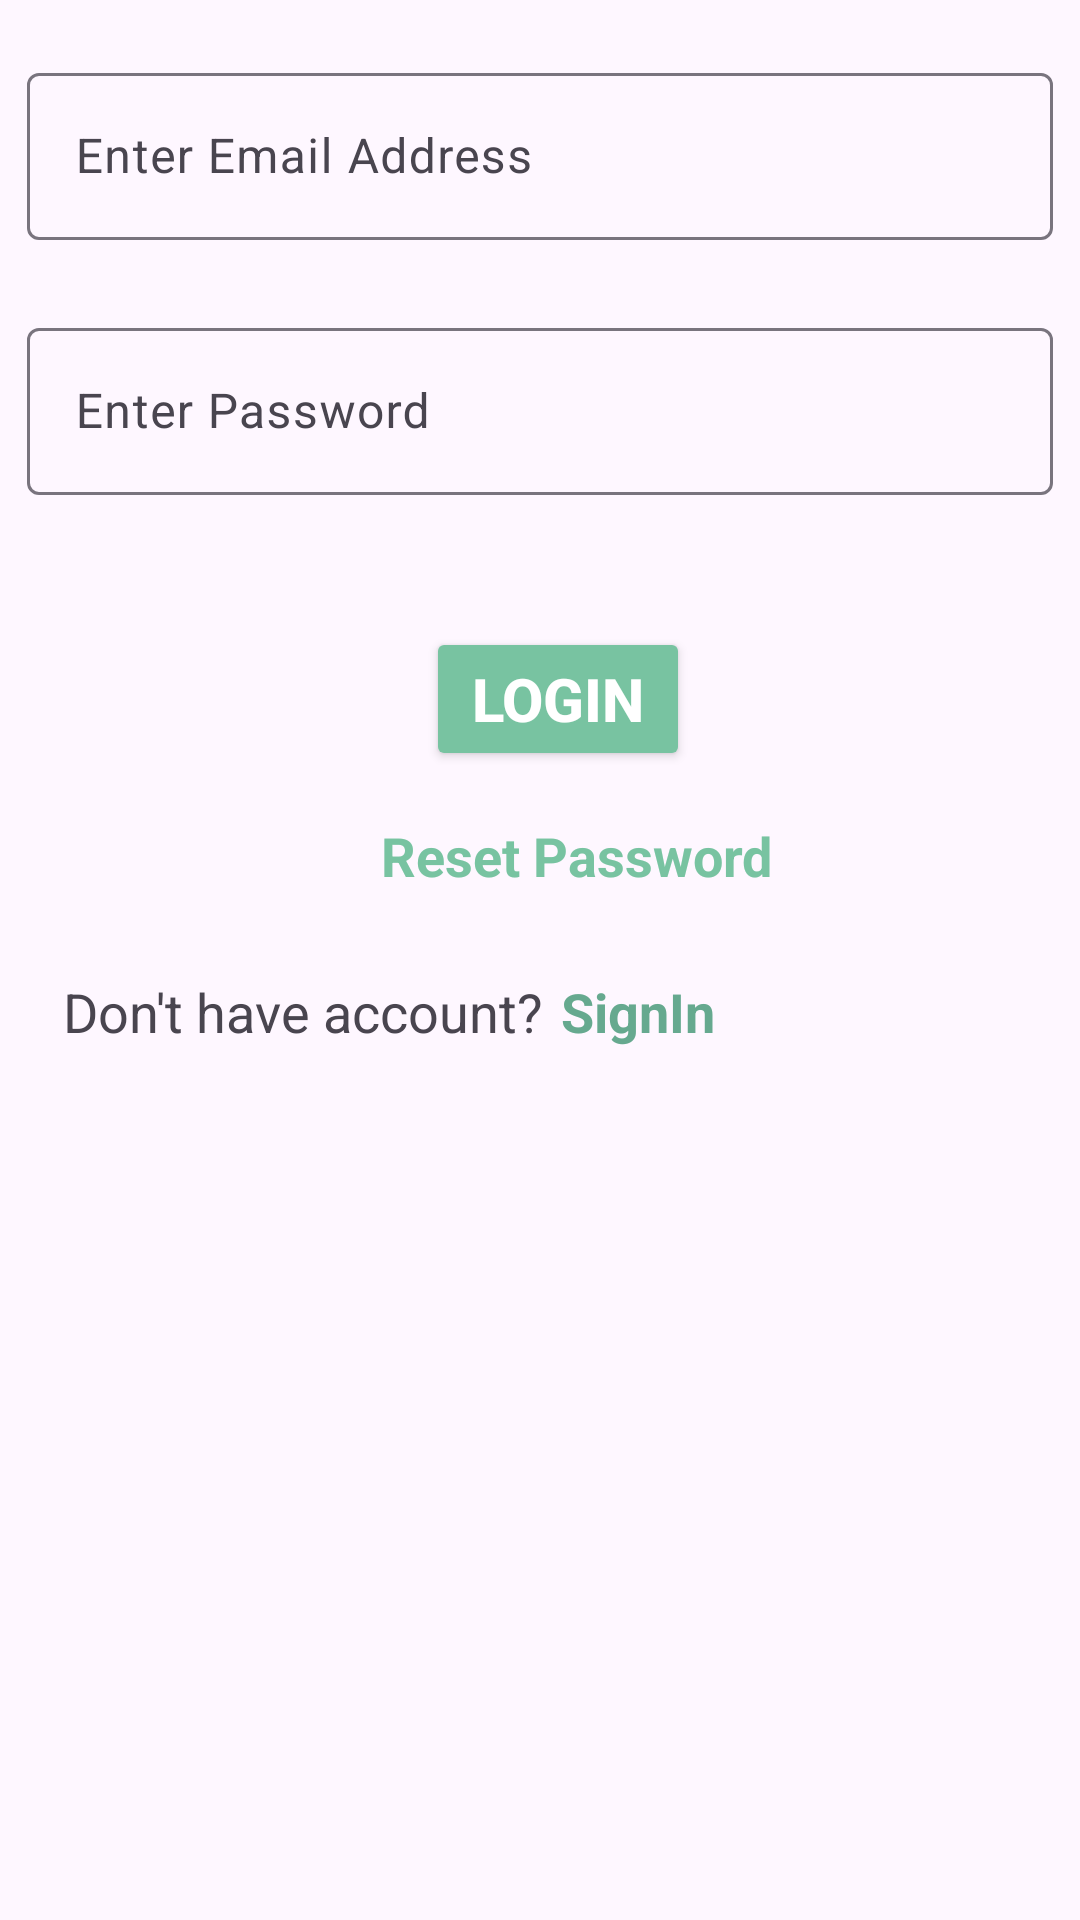

Write the Android layout XML for this screen, with the resource values it uses.
<!-- AndroidManifest.xml: application theme Theme.HabitTacker -->
<!-- res/layout/fragment_login.xml -->
<?xml version="1.0" encoding="utf-8"?>
<FrameLayout xmlns:android="http://schemas.android.com/apk/res/android"
    xmlns:app="http://schemas.android.com/apk/res-auto"
    xmlns:tools="http://schemas.android.com/tools"
    android:layout_width="match_parent"
    android:layout_height="match_parent"
    android:layout_margin="8dp"
    android:padding="3dp"
    tools:context=".fragments.LoginFragment">

    <androidx.constraintlayout.widget.ConstraintLayout
        android:layout_width="match_parent"
        android:layout_height="match_parent">

        <com.google.android.material.textfield.TextInputLayout
            android:id="@+id/textInputLayout"
            android:layout_width="match_parent"
            android:layout_height="wrap_content"
            android:layout_marginLeft="6dp"
            android:layout_marginTop="16dp"
            android:layout_marginRight="6dp"
            app:hintTextColor="@color/SeafoamGreenMuted"
            app:layout_constraintEnd_toEndOf="parent"
            app:layout_constraintStart_toStartOf="parent"
            app:layout_constraintTop_toTopOf="parent">

            <com.google.android.material.textfield.TextInputEditText
                android:id="@+id/emailTv"
                android:layout_width="match_parent"
                android:layout_height="wrap_content"
                android:hint="Enter Email Address"
                android:inputType="textEmailAddress"
                android:textColor="@color/SeafoamGreenDark"
                android:textColorHint="@color/SeafoamGreenSoft"
                android:visibility="visible" />
        </com.google.android.material.textfield.TextInputLayout>

        <com.google.android.material.textfield.TextInputLayout
            android:id="@+id/textInputLayout2"
            android:layout_width="match_parent"
            android:layout_height="wrap_content"
            android:layout_marginLeft="6dp"
            android:layout_marginTop="24dp"
            android:layout_marginRight="6dp"
            app:hintTextColor="@color/SeafoamGreenMuted"
            app:layout_constraintEnd_toEndOf="@+id/textInputLayout"
            app:layout_constraintHorizontal_bias="0.0"
            app:layout_constraintStart_toStartOf="@+id/textInputLayout"
            app:layout_constraintTop_toBottomOf="@+id/textInputLayout">

            <com.google.android.material.textfield.TextInputEditText
                android:id="@+id/passwordTv"
                android:layout_width="match_parent"
                android:layout_height="wrap_content"
                android:hint="Enter Password"
                android:inputType="textPassword"
                android:textColor="@color/SeafoamGreenDark"
                android:textColorHint="@color/SeafoamGreenSoft"
                android:visibility="visible" />
        </com.google.android.material.textfield.TextInputLayout>

        <Button
            android:id="@+id/loginBtn"
            android:layout_width="wrap_content"
            android:layout_height="wrap_content"
            android:layout_marginTop="44dp"
            android:backgroundTint="@color/SeafoamGreenMuted"
            android:text="Login"
            android:textColor="@color/white"
            android:textSize="20sp"
            android:textStyle="bold"
            app:layout_constraintEnd_toEndOf="@+id/textInputLayout2"
            app:layout_constraintStart_toStartOf="@+id/textInputLayout2"
            app:layout_constraintTop_toBottomOf="@+id/textInputLayout2" />

        <TextView
            android:id="@+id/resetTv"
            android:layout_width="wrap_content"
            android:layout_height="wrap_content"
            android:layout_marginTop="16dp"
            android:text="Reset Password"
            android:textColor="@color/SeafoamGreenMuted"
            android:textSize="18sp"
            android:textStyle="bold"
            app:layout_constraintEnd_toEndOf="@+id/loginBtn"
            app:layout_constraintHorizontal_bias="0.354"
            app:layout_constraintStart_toStartOf="@+id/loginBtn"
            app:layout_constraintTop_toBottomOf="@+id/loginBtn" />

        <LinearLayout
            android:id="@+id/linearLayout"
            android:layout_width="409dp"
            android:layout_height="0dp"
            android:layout_marginTop="68dp"
            android:orientation="horizontal"
            app:layout_constraintEnd_toEndOf="@+id/textInputLayout2"
            app:layout_constraintHorizontal_bias="0.0"
            app:layout_constraintStart_toStartOf="@+id/textInputLayout2"
            app:layout_constraintTop_toBottomOf="@+id/loginBtn">

            <TextView
                android:id="@+id/textView2"
                android:layout_width="wrap_content"
                android:layout_height="wrap_content"
                android:layout_marginLeft="6dp"
                android:text="Don't have account?"
                android:textSize="18sp" />

            <TextView
                android:id="@+id/singin"
                android:layout_width="wrap_content"
                android:layout_height="wrap_content"
                android:layout_marginLeft="6dp"
                android:text="SignIn"
                android:textColor="@color/SeafoamGreenDark"
                android:textColorLink="@color/SeafoamGreen"
                android:textSize="18sp"
                android:textStyle="bold" />
        </LinearLayout>

    </androidx.constraintlayout.widget.ConstraintLayout>
</FrameLayout>
<!-- resources referenced by this layout -->
<resources>
  <color name="SeafoamGreen">#9FE2BF</color>
  <color name="SeafoamGreenDark">#66A98F</color>
  <color name="SeafoamGreenMuted">#78C3A1</color>
  <color name="SeafoamGreenSoft">#A7D9B4</color>
  <color name="white">#FFFFFFFF</color>
  <style name="Theme.HabitTacker" parent="Base.Theme.HabitTacker" />
  <style name="Base.Theme.HabitTacker" parent="Theme.Material3.DayNight.NoActionBar">
          
          
      </style>
</resources>
